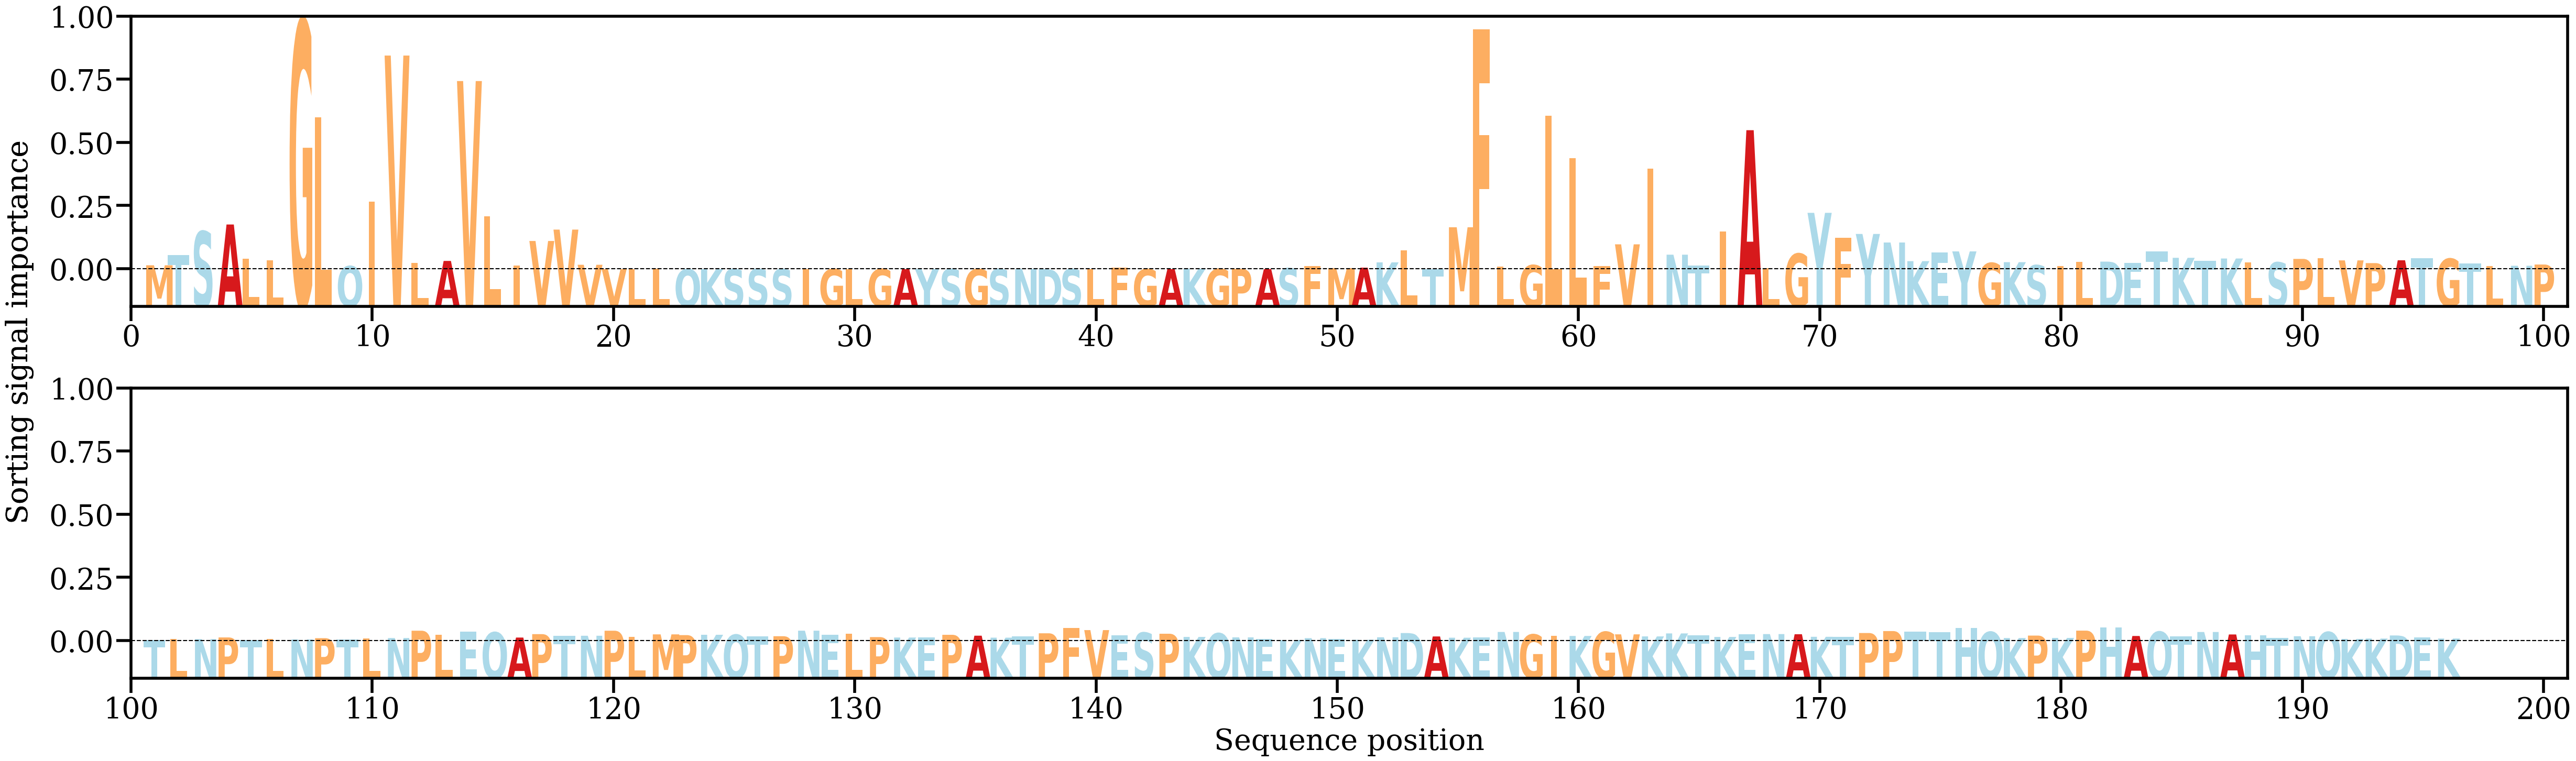

The file beside this chart, header and first rows:
AA, Alpha
M, [0.00132233]
T, [0.00474493]
S, [0.01260859]
A, [0.01490005]
L, [0.00358977]
L, [0.00290558]
G, [0.08276149]
L, [0.05061802]
Q, [0.00103535]
I, [0.02243083]
V, [0.07112182]
L, [0.00210695]
A, [0.00277194]
V, [0.06263411]
L, [0.01753896]
I, [0.00119064]
V, [0.00941187]
V, [0.01319905]
V, [0.00148848]
V, [2.3786966e-05]
L, [2.3765946e-05]
L, [0.00012038]
Q, [4.4440085e-06]
K, [1.6327478e-05]
S, [1.2614773e-05]
S, [6.046895e-05]
S, [1.6132306e-05]
I, [4.2623586e-05]
G, [5.888521e-05]
L, [3.91616e-05]
G, [9.0106805e-05]
A, [3.167746e-05]
Y, [6.8809764e-05]
S, [3.882888e-05]
G, [4.3128315e-05]
S, [2.5164667e-05]
N, [0.00010288]
D, [2.6489335e-05]
S, [4.4597255e-05]
L, [6.32992e-05]
F, [0.00045739]
G, [2.7711203e-05]
A, [4.547489e-05]
K, [0.00018375]
G, [0.00010266]
P, [0.00011272]
A, [4.978081e-05]
S, [0.00032927]
F, [0.00113552]
M, [0.00038732]
A, [0.00053733]
K, [0.00229438]
L, [0.00634124]
T, [3.349713e-05]
M, [0.01397731]
F, [0.07988403]
L, [0.0008158]
G, [0.00135871]
L, [0.05101925]
L, [0.03690594]
... 136 more rows
